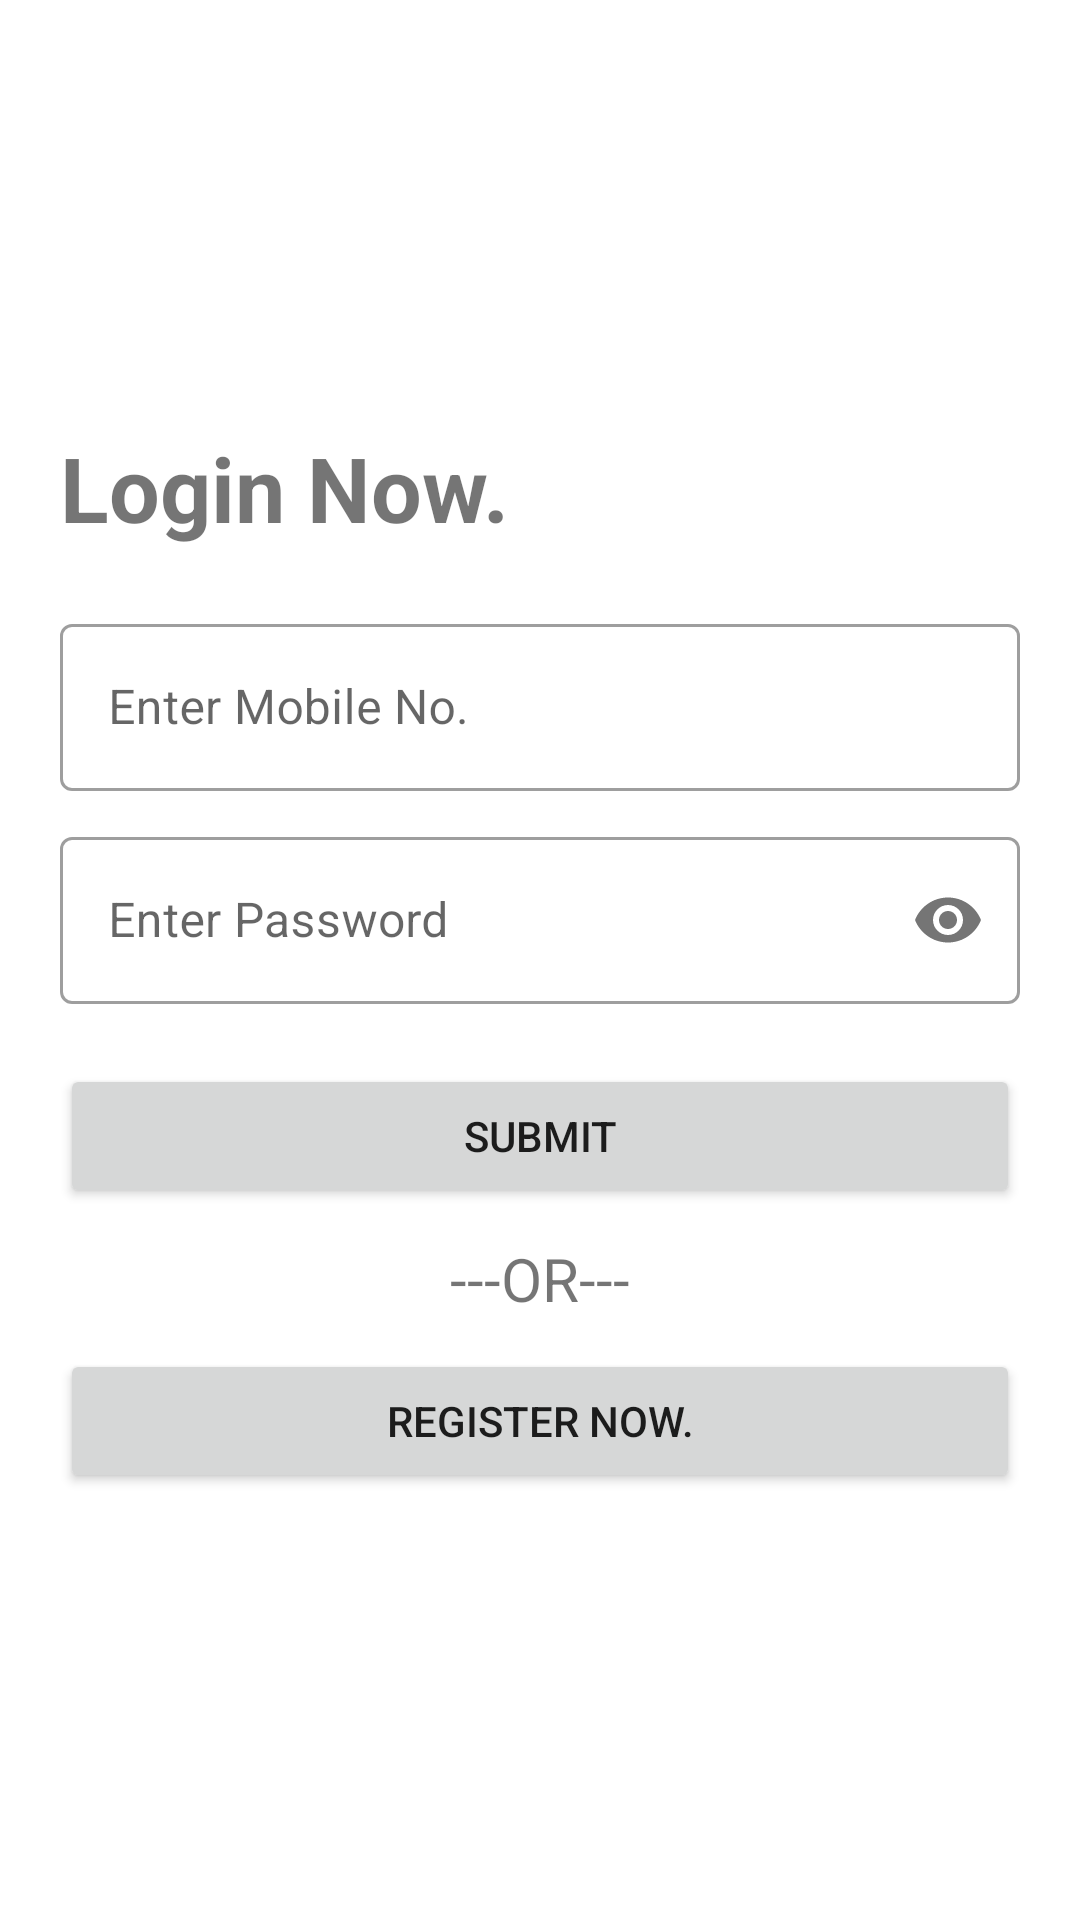

Reconstruct the res/layout file that produces this screen, plus the resources it refers to.
<!-- AndroidManifest.xml: application theme Theme.RelifeAssignment -->
<!-- res/layout/activity_login.xml -->
<?xml version="1.0" encoding="utf-8"?>
<androidx.appcompat.widget.LinearLayoutCompat xmlns:android="http://schemas.android.com/apk/res/android"
    xmlns:tools="http://schemas.android.com/tools"
    android:layout_width="match_parent"
    android:layout_height="match_parent"
    xmlns:app="http://schemas.android.com/apk/res-auto"
    android:orientation="vertical"
    android:padding="20dp"
    android:gravity="center"
    tools:context=".activities.LoginActivity">

    <TextView
        android:layout_width="match_parent"
        android:layout_height="wrap_content"
        android:text="@string/login_now"
        android:textSize="30sp"
        android:textStyle="bold" />


    <com.google.android.material.textfield.TextInputLayout
        style="@style/Widget.MaterialComponents.TextInputLayout.OutlinedBox"
        android:layout_width="match_parent"
        android:layout_marginTop="20dp"
        android:layout_height="wrap_content">

        <EditText
            android:id="@+id/et_mobile_no"
            android:layout_width="match_parent"
            android:layout_height="wrap_content"
            android:singleLine="true"
            android:inputType="number"
            android:maxLength="10"
            android:hint="@string/enter_mobile_no" />

    </com.google.android.material.textfield.TextInputLayout>

    <com.google.android.material.textfield.TextInputLayout
        style="@style/Widget.MaterialComponents.TextInputLayout.OutlinedBox"
        android:layout_width="match_parent"
        android:layout_height="wrap_content"
        app:passwordToggleEnabled="true"
        android:layout_marginTop="10dp">

        <EditText
            android:id="@+id/et_pswd"
            android:layout_width="match_parent"
            android:layout_height="wrap_content"
            android:inputType="textPassword"
            android:singleLine="true"
            android:hint="@string/enter_password" />

    </com.google.android.material.textfield.TextInputLayout>

    <Button
        android:id="@+id/btn_submit"
        android:layout_width="match_parent"
        android:layout_height="wrap_content"
        android:layout_marginTop="20dp"
        android:onClick="callLogin"
        android:text="@string/submit" />

    <TextView
        android:layout_width="wrap_content"
        android:layout_height="wrap_content"
        android:text="@string/or"
        android:layout_margin="10dp"
        android:textSize="20sp" />

    <Button
        android:id="@+id/btn_regi"
        android:layout_width="match_parent"
        android:layout_height="wrap_content"
        android:onClick="callRegi"
        android:text="@string/register_now" />


</androidx.appcompat.widget.LinearLayoutCompat>
<!-- resources referenced by this layout -->
<resources>
  <string name="enter_mobile_no">Enter Mobile No.</string>
  <string name="enter_password">Enter Password</string>
  <string name="login_now">Login Now.</string>
  <string name="or">---OR---</string>
  <string name="register_now">Register Now.</string>
  <string name="submit">Submit</string>
  <style name="Theme.RelifeAssignment" parent="Theme.MaterialComponents.DayNight.DarkActionBar">
          
          <item name="colorPrimary">@color/pri_light</item>
          <item name="colorPrimaryVariant">@color/pri_dark</item>
          <item name="colorOnPrimary">@color/white</item>
          
          <item name="colorSecondary">@color/teal_200</item>
          <item name="colorSecondaryVariant">@color/teal_700</item>
          <item name="colorOnSecondary">@color/black</item>
          
          <item name="android:statusBarColor" tools:targetApi="l">?attr/colorPrimaryVariant</item>
          
      </style>
  <color name="pri_light">#85d1ce</color>
  <color name="pri_dark">#01a09b</color>
  <color name="white">#FFFFFFFF</color>
  <color name="teal_200">#FF03DAC5</color>
  <color name="teal_700">#FF018786</color>
  <color name="black">#FF000000</color>
</resources>
